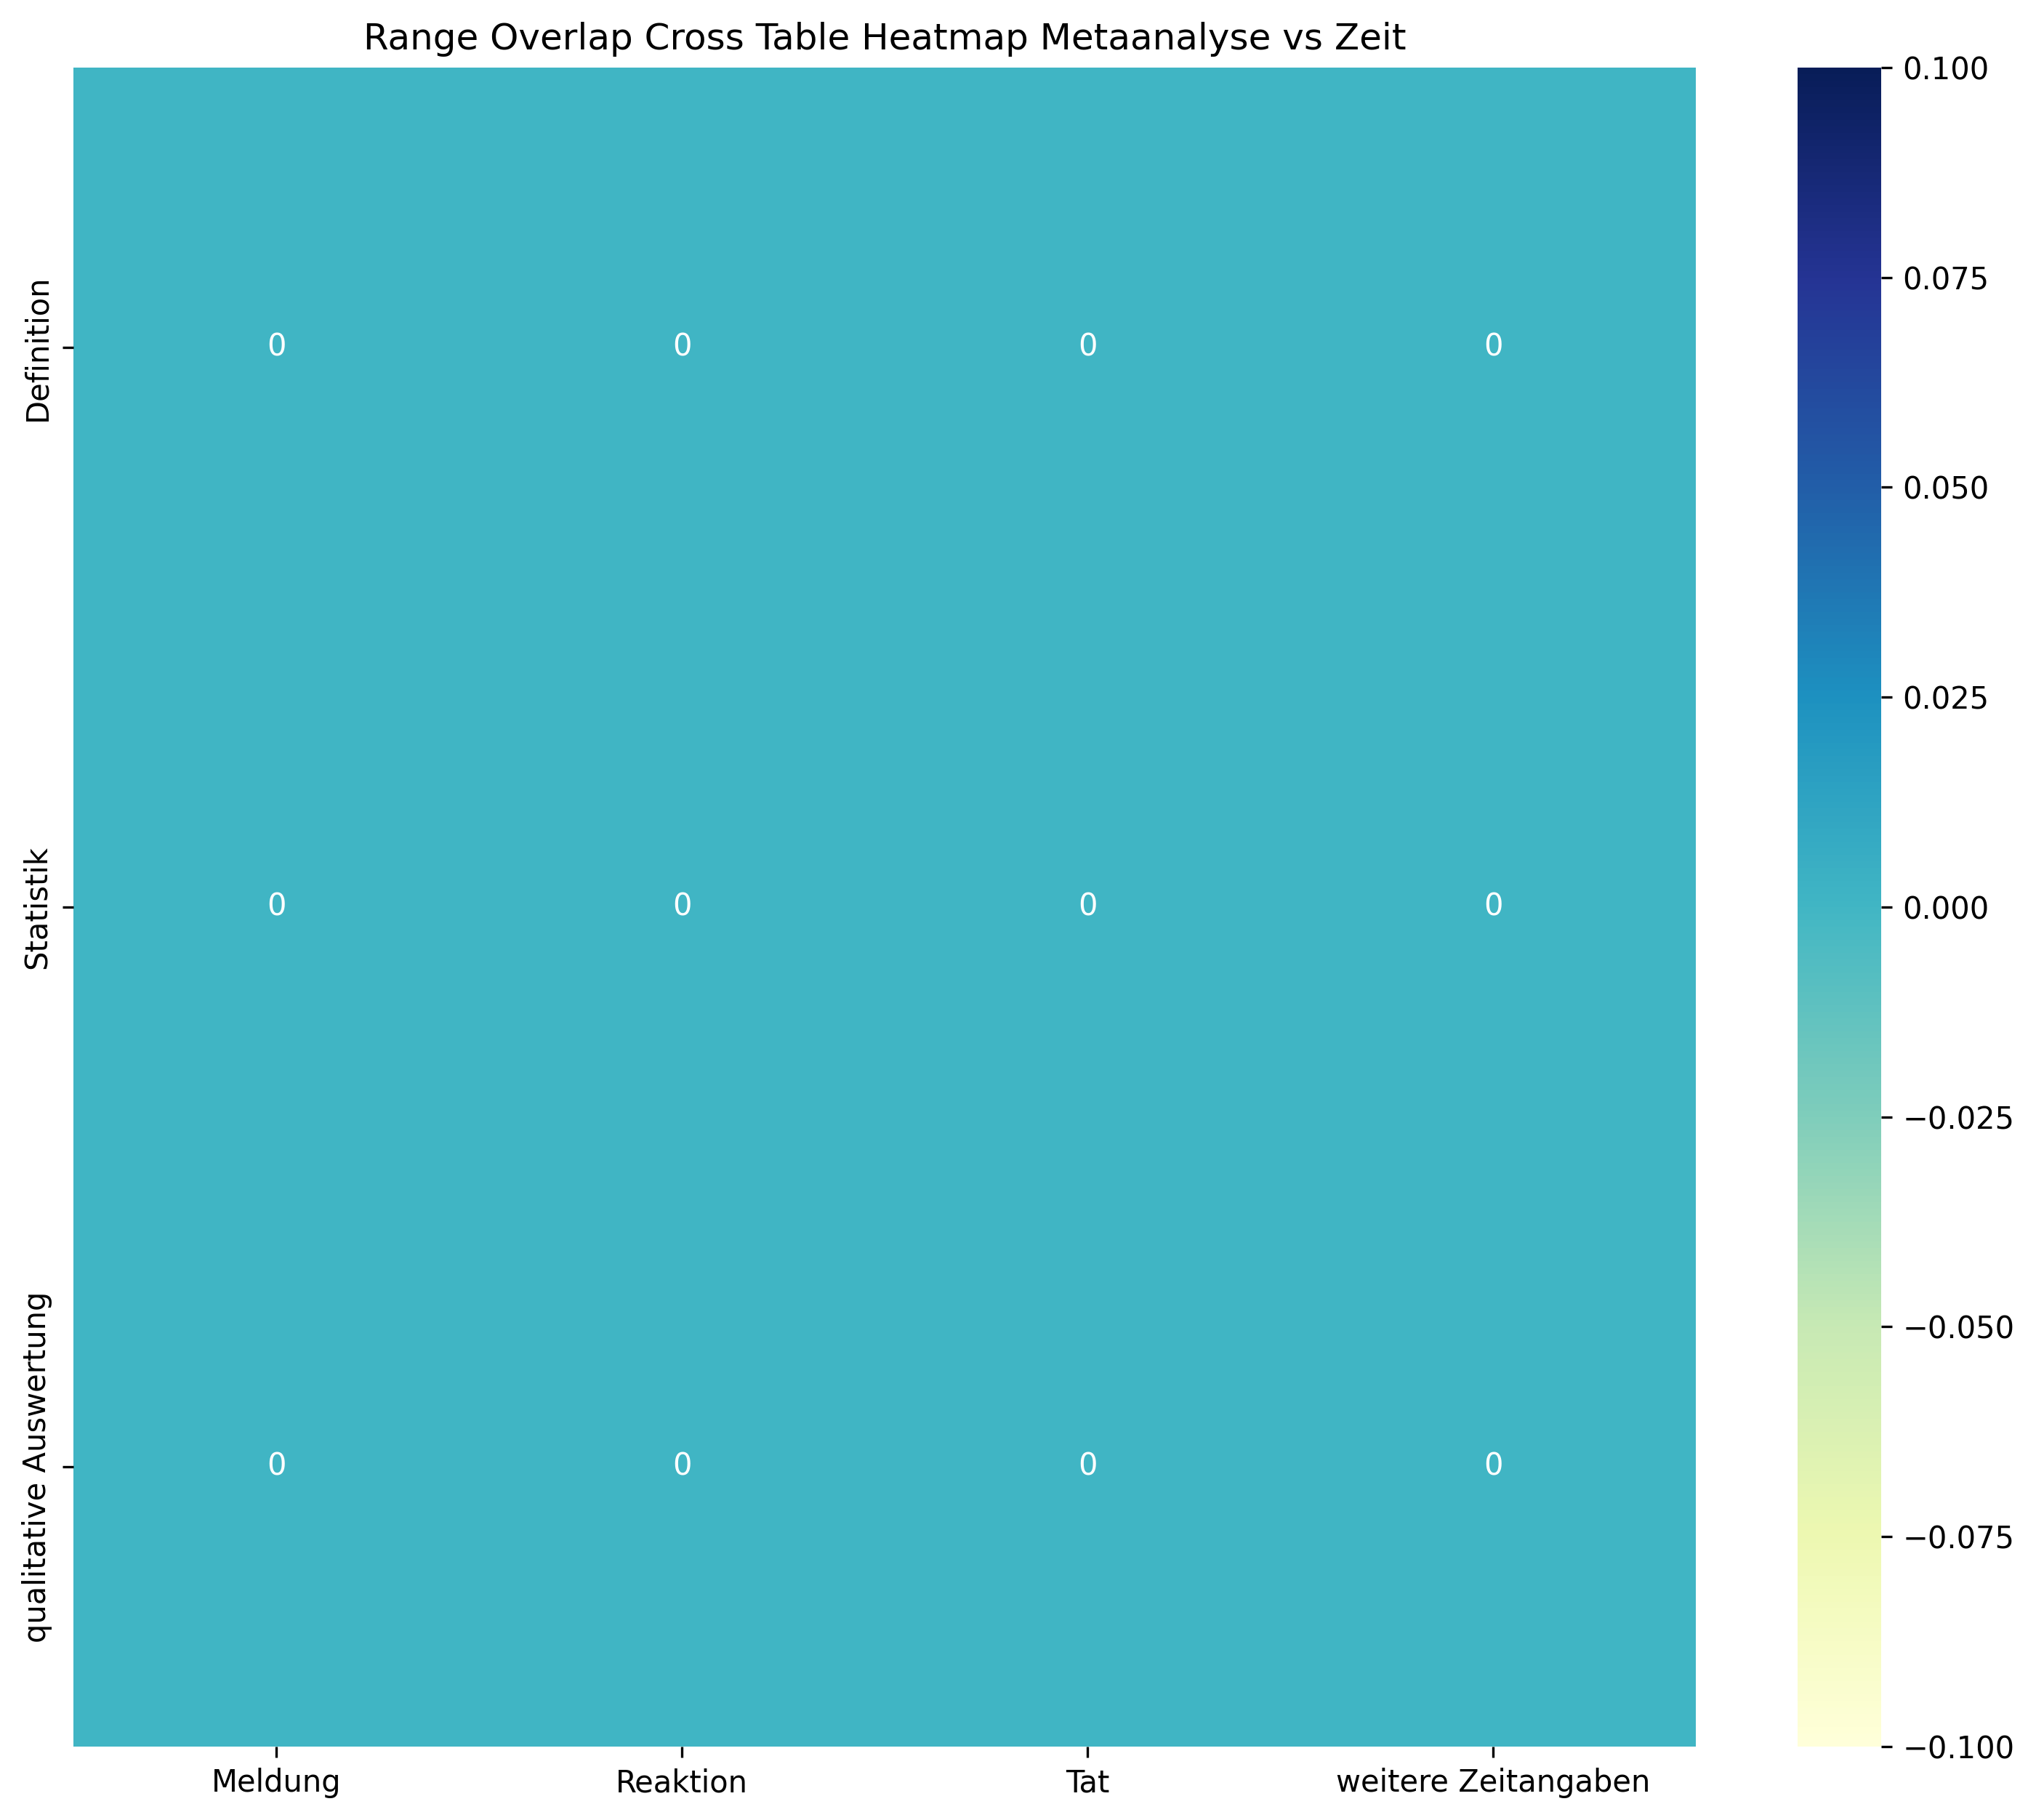

Source data for this figure (header and first rows):
, Meldung, Reaktion, Tat, weitere Zeitangaben, Sum
Definition, 0, 0, 0, 0, 0
Statistik, 0, 0, 0, 0, 0
qualitative Auswertung, 0, 0, 0, 0, 0
Sum, 0, 0, 0, 0, 0
